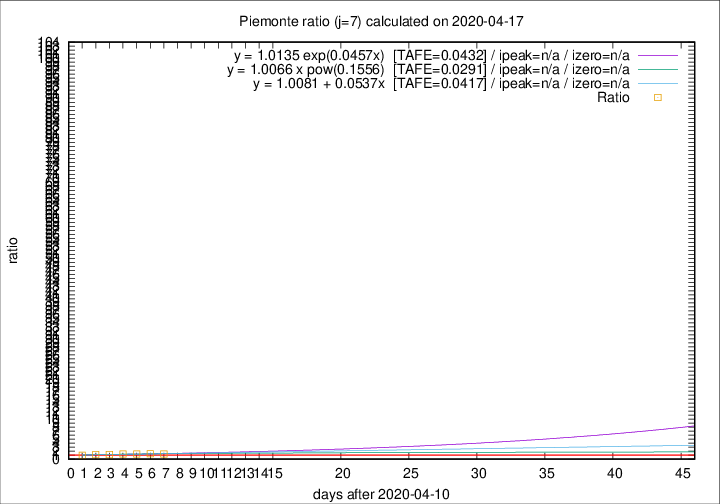

The table this chart was drawn from, first rows:
2020-04-17, 77, 2171, 639, 489, 1.3067
2020-04-16, 79, 2094, 640, 471, 1.359
2020-04-15, 88, 2015, 637, 492, 1.295
2020-04-14, 101, 1927, 608, 465, 1.308
2020-04-13, 97, 1826, 575, 502, 1.145
2020-04-12, 96, 1729, 561, 484, 1.159
2020-04-11, 101, 1633, 505, 511, 0.9883
